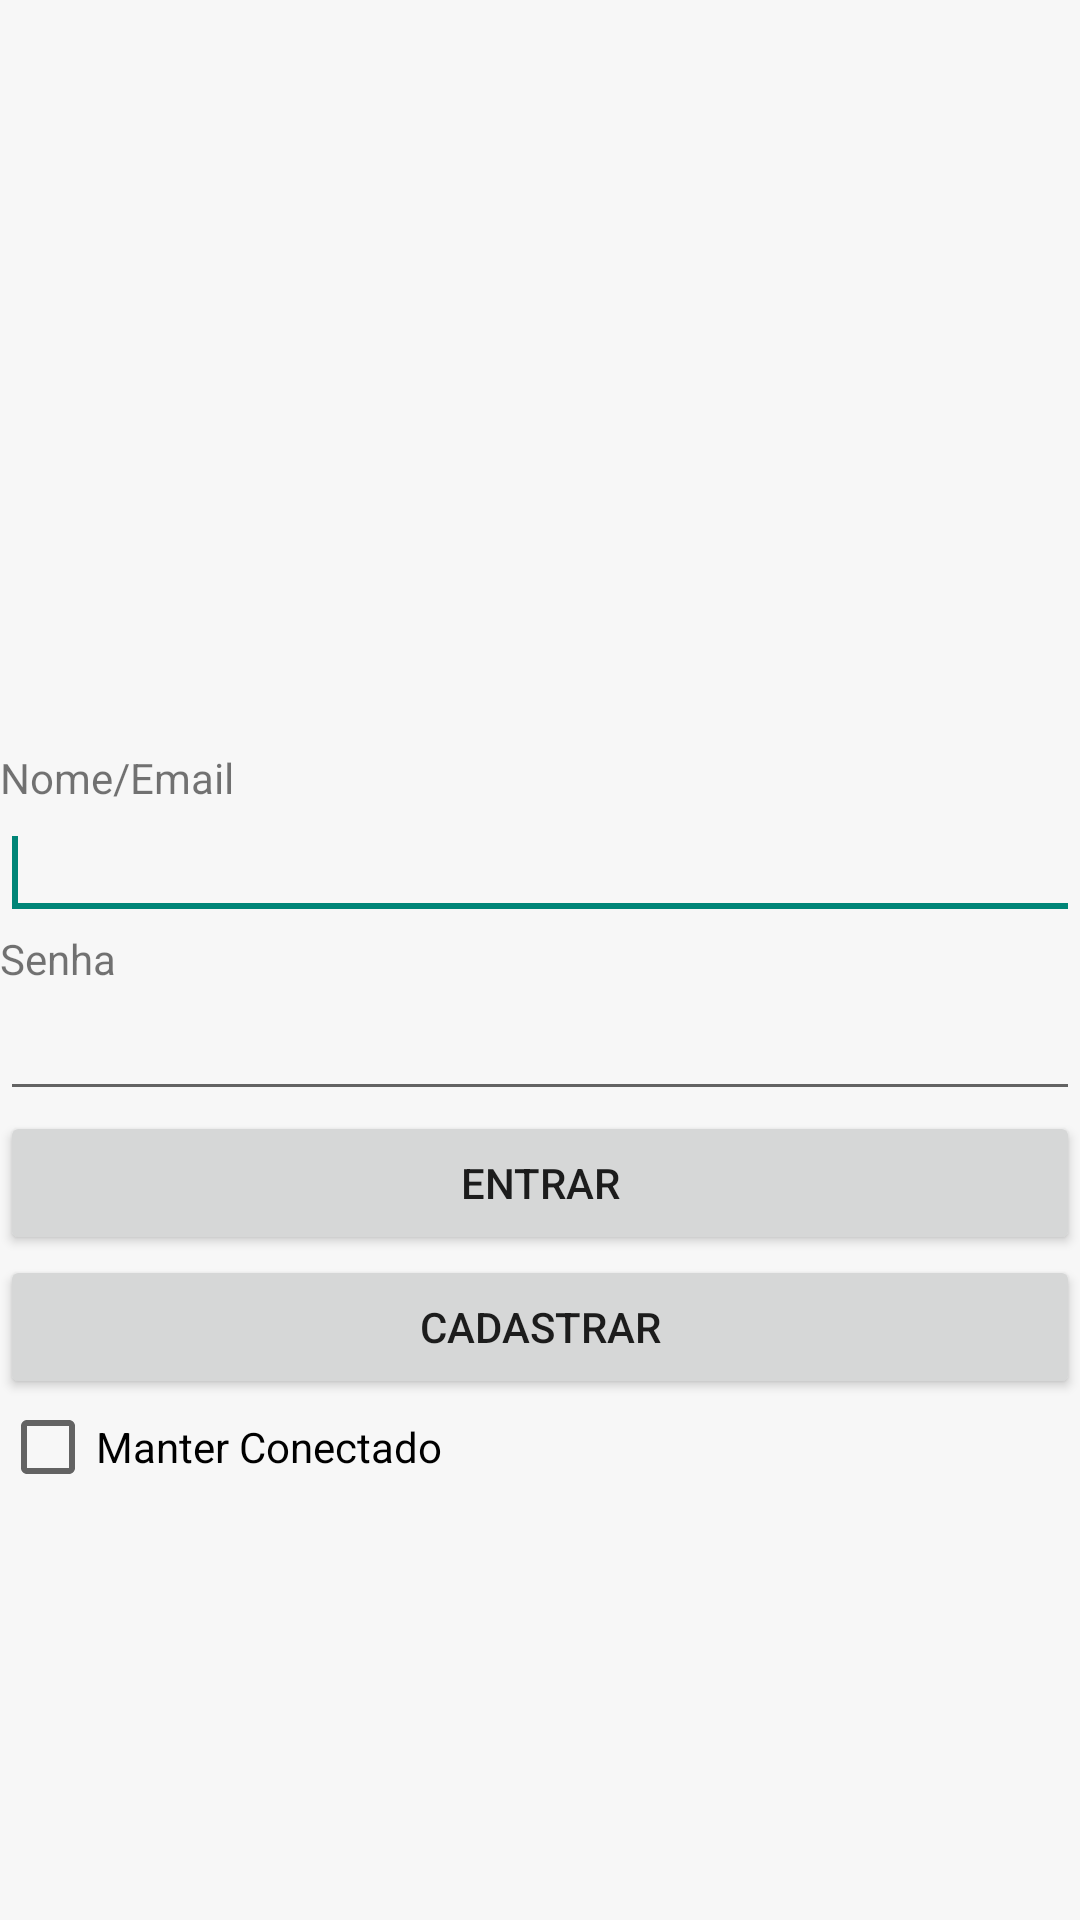

The Android layout XML behind this screen, and the referenced resources:
<!-- AndroidManifest.xml: application theme AppTheme -->
<!-- res/layout/login.xml -->
<?xml version="1.0" encoding="utf-8"?>
<LinearLayout xmlns:android="http://schemas.android.com/apk/res/android"
android:layout_width="match_parent"
android:layout_height="match_parent"
android:gravity="center_vertical"
android:orientation="vertical"
    android:weightSum="1">

    <ImageView
        android:layout_width="match_parent"
        android:layout_height="wrap_content"
        android:layout_gravity="center"
        android:layout_marginBottom="50dp"
        android:src="@drawable/logo"
        android:layout_weight="0.17" />

    <TextView
    android:layout_width="wrap_content"
    android:layout_height="wrap_content"
    android:text="@string/nome" />

<EditText
    android:id="@+id/usuario"
    android:layout_width="match_parent"
    android:layout_height="wrap_content"
    android:inputType="text" >
    <requestFocus />
</EditText>

<TextView
    android:layout_width="wrap_content"
    android:layout_height="wrap_content"
    android:text="@string/senha" />

<EditText
    android:id="@+id/senha"
    android:layout_width="match_parent"
    android:layout_height="wrap_content"
    android:inputType="textPassword" />

<Button
    android:layout_width="match_parent"
    android:layout_height="wrap_content"
    android:layout_gravity="bottom"
    android:onClick="login"
    android:text="@string/entrar" />

<Button
    android:layout_width="match_parent"
    android:layout_height="wrap_content"
    android:layout_gravity="bottom"
    android:onClick="cadastrarUsuario"
    android:text="@string/cadastrar" />


<CheckBox
    android:id="@+id/manterConectado"
    android:layout_width="wrap_content"
    android:layout_height="wrap_content"
    android:text="@string/manter_conectado" />
</LinearLayout>
<!-- resources referenced by this layout -->
<resources>
  <string name="cadastrar">Cadastrar</string>
  <string name="entrar">Entrar</string>
  <string name="manter_conectado">Manter Conectado</string>
  <string name="nome">Nome/Email</string>
  <string name="senha">Senha</string>
  <style name="AppTheme" parent="Theme.AppCompat.Light.NoActionBar">
          <item name="android:background">#f7f7f7</item>
          <item name="android:layout">@dimen/activity_margin</item>
          
      </style>
  <dimen name="activity_margin">20dp</dimen>
</resources>
